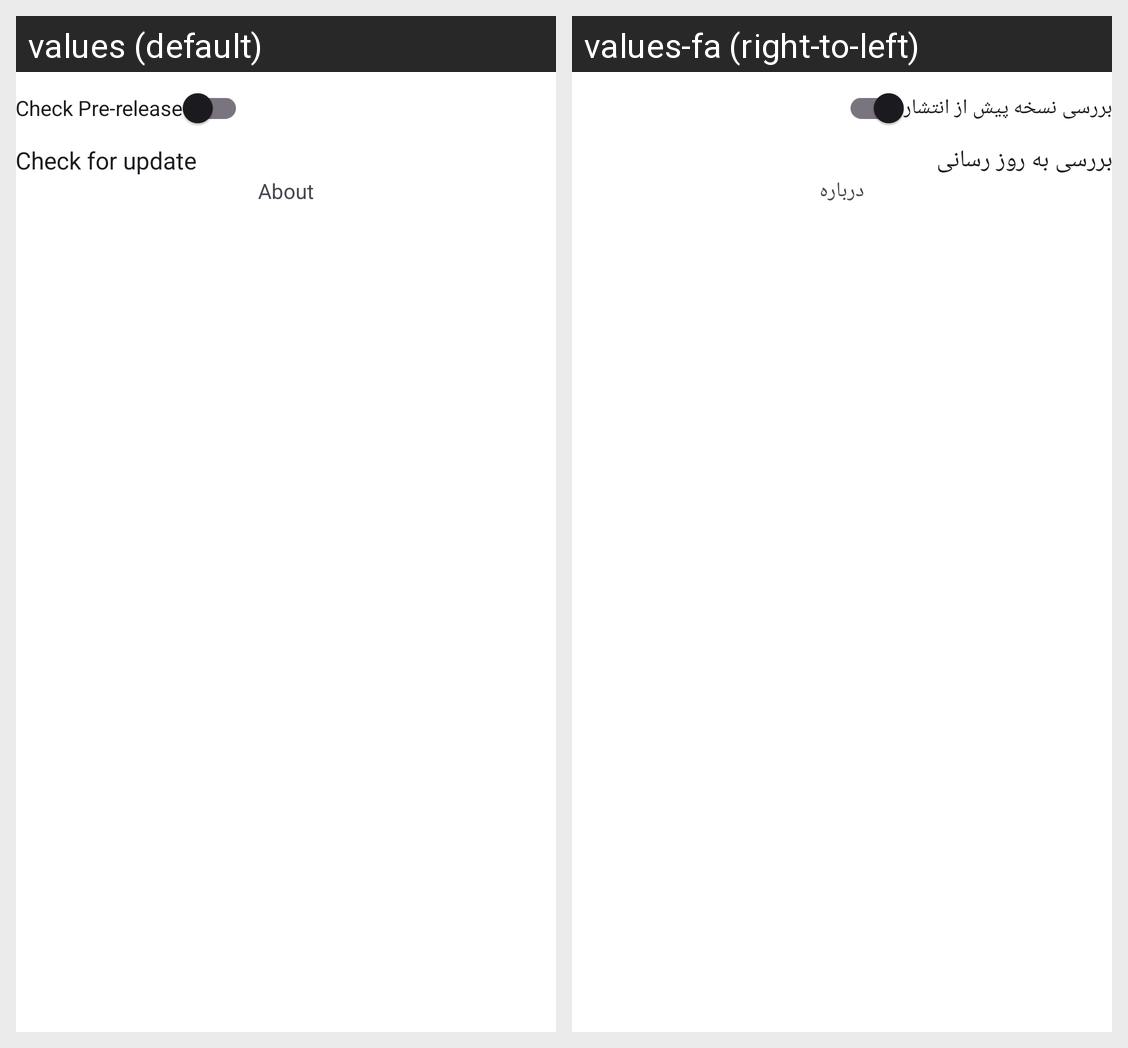

The same Android screen rendered under two of its app's locales, left to right. List the strings drawn on it with the default value and each locale's translation.
Android screen res/layout/activity_check_update.xml rendered under 2 locales, left to right: values (default), values-fa (right-to-left). Device: Nexus 5 (rendered at 1080×1920; each locale shown at half size, 540×960, under a caption strip naming it); theme AppThemeDayNight.NoActionBar.
Strings drawn on this screen, with the default value and each locale's value (text and hints the layout hard-codes, and strings that could not be matched under every locale, appear in the picture but are not listed):

update_check_pre_release
  values: Check Pre-release
  values-fa: بررسی نسخه پیش از انتشار

update_check_for_update
  values: Check for update
  values-fa: بررسی به روز رسانی

title_about
  values: About
  values-fa: درباره
